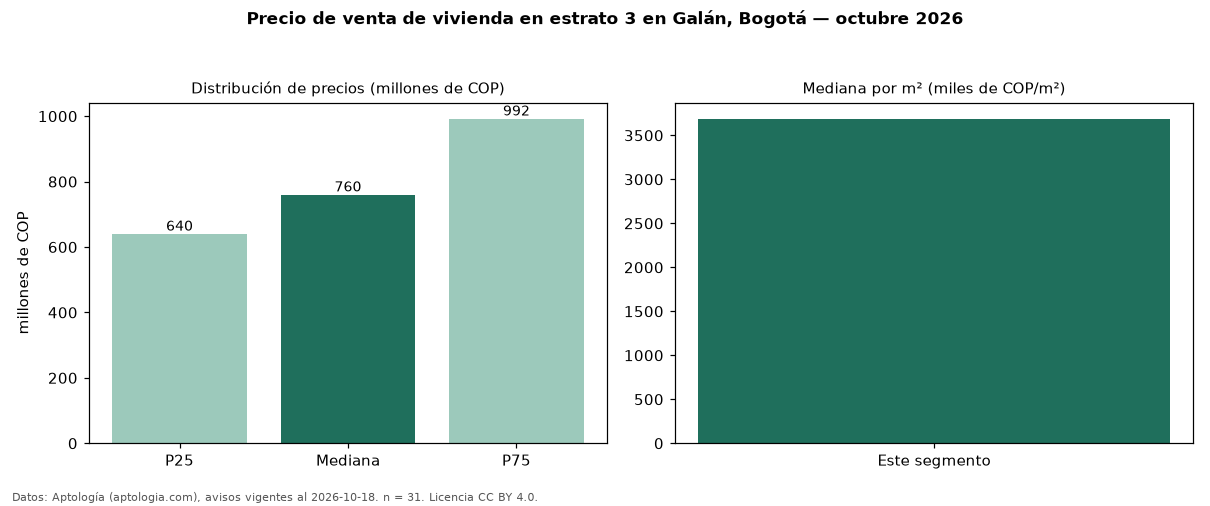

The file beside this chart, header and first rows:
seccion, metrica, valor, moneda, n
precio, p25, 640000000, COP, 31
precio, mediana, 760000000, COP, 31
precio, p75, 992000000, COP, 31
precio, minimo, 195000000, COP, 31
precio, maximo, 1700000000, COP, 31
m2, mediana_precio_m2, 3688187, COP, 31
m2, area_mediana_m2, 220.0, m2, 31
banos, mediana_banos, 3.0, , 
estrato, estrato_mas_frecuente, 3, , 31
habitaciones, 3+, 830000000, COP, 25
fuente, fecha_datos, 2026-10-18, , 
fuente, atribucion, https://www.aptologia.com/venta/bogota, , 
fuente, licencia, CC BY 4.0, , 
